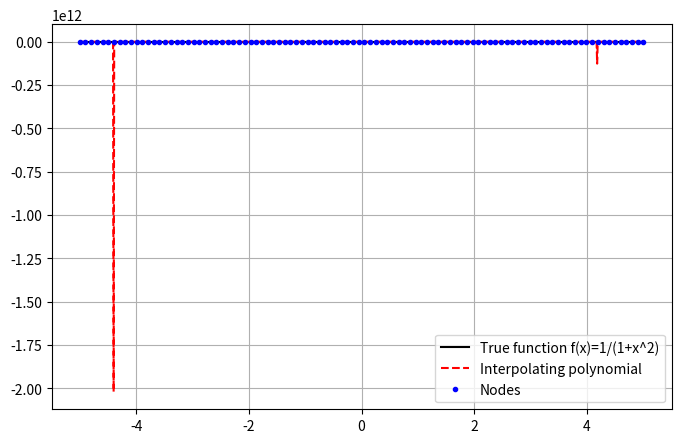
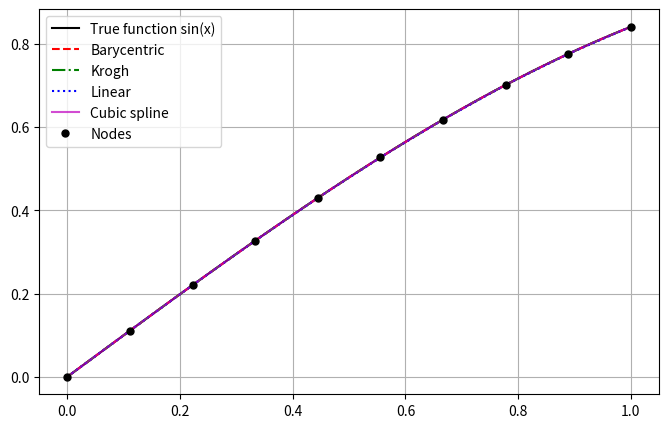

Python code for these plots, in order:
# -*- coding: utf-8 -*-
"""week1_code.ipynb

Automatically generated by Colab.

Original file is located at
    https://colab.research.google.com/<link-removed>

1. Consider $f(x)=\frac{1}{1+x^2}~$ where $~-5\leq x \leq 5$
取100個點
"""

import numpy as np
import matplotlib.pyplot as plt
from scipy.interpolate import BarycentricInterpolator, KroghInterpolator, interp1d

f = lambda x: 1/(1 + x**2)

# 範圍 [-5, 5]
x_plot = np.linspace(-5, 5, 1000)
y_true1 = f(x_plot)

# 插值點 (100 個等距節點)
x_nodes = np.linspace(-5, 5, 100)
y_nodes = f(x_nodes)

# 用 Barycentric 插值
interp_runge = BarycentricInterpolator(x_nodes, y_nodes)
y_interp1 = interp_runge(x_plot)

plt.figure(figsize=(8,5))
plt.plot(x_plot, y_true1, 'k', label="True function f(x)=1/(1+x^2)")
plt.plot(x_plot, y_interp1, 'r--', label="Interpolating polynomial")
plt.plot(x_nodes, y_nodes, 'bo', markersize=3, label="Nodes")
plt.legend()
plt.grid(True)

"""2. Consider $f(x)=\text{sin}(x)~$ where $~ x\in [0,1]$ interpolate polynomial way 10 points with a different algorithm. scipy interpolate"""

f = np.sin
x_nodes2 = np.linspace(0, 1, 10)   # 10 個點
y_nodes2 = f(x_nodes2)

x_plot2 = np.linspace(0, 1, 500)
y_true2 = f(x_plot2)

# 幾種不同演算法：
interp_bary = BarycentricInterpolator(x_nodes2, y_nodes2)
interp_krogh = KroghInterpolator(x_nodes2, y_nodes2)
interp_linear = interp1d(x_nodes2, y_nodes2, kind='linear')
interp_cubic = interp1d(x_nodes2, y_nodes2, kind='cubic')

plt.figure(figsize=(8,5))
plt.plot(x_plot2, y_true2, 'k', label="True function sin(x)")
plt.plot(x_plot2, interp_bary(x_plot2), 'r--', label="Barycentric")
plt.plot(x_plot2, interp_krogh(x_plot2), 'g-.', label="Krogh")
plt.plot(x_plot2, interp_linear(x_plot2), 'b:', label="Linear")
plt.plot(x_plot2, interp_cubic(x_plot2), 'm', alpha=0.7, label="Cubic spline")
plt.plot(x_nodes2, y_nodes2, 'ko', markersize=5, label="Nodes")
plt.legend()
plt.grid(True)

plt.show()